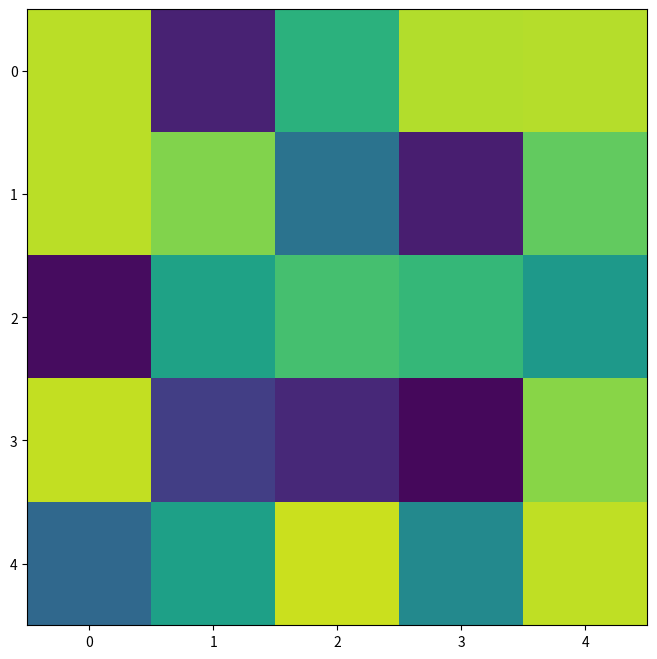

Reproduce this figure in Python.
# Usually we use `%matplotlib inline`. However we need `notebook` for the anim to render in the notebook.

import random
import numpy as np

import matplotlib
import matplotlib.pyplot as plt

import matplotlib.animation as animation


fps = 30
nSeconds = 5
snapshots = [ np.random.rand(5,5) for _ in range( nSeconds * fps ) ]
print(snapshots)
# First set up the figure, the axis, and the plot element we want to animate
fig = plt.figure( figsize=(8,8) )

a = snapshots[0]
im = plt.imshow(a, interpolation='none', aspect='auto', vmin=0, vmax=1)

def animate_func(i):
    if i % fps == 0:
        print( '.', end ='' )

    im.set_array(snapshots[i])
    return [im]

anim = animation.FuncAnimation(
                               fig, 
                               animate_func, 
                               frames = nSeconds * fps,
                               interval = 1000 / fps, # in ms
                               )

#anim.save('test_anim.mp4', fps=fps, extra_args=['-vcodec', 'libx264'])

print('Done!')
plt.show()
